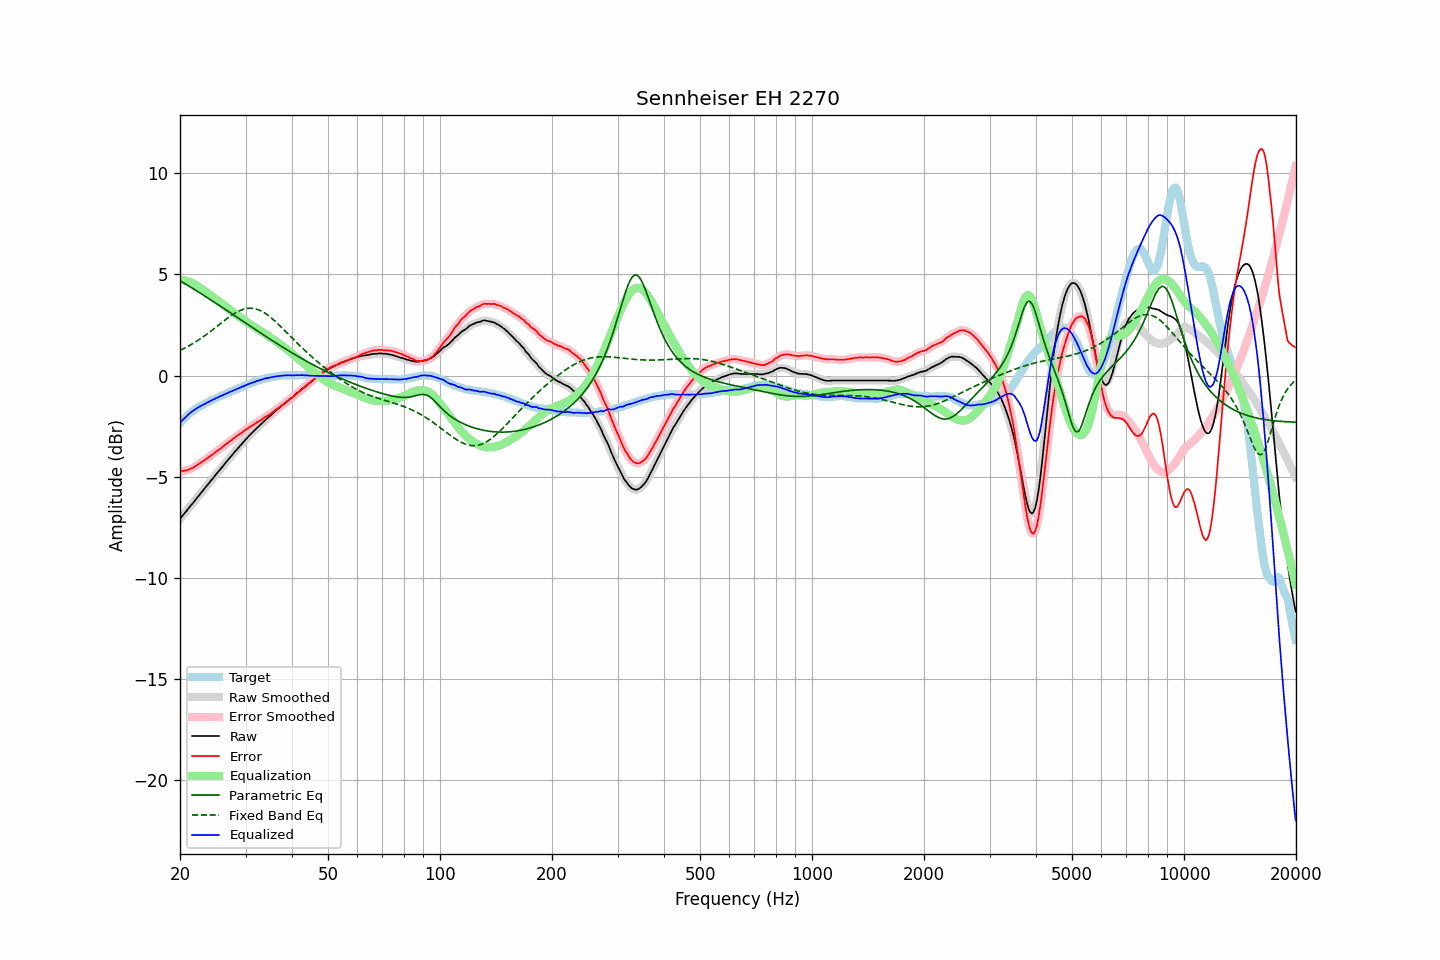

The data file committed next to this chart (first rows):
frequency, raw, error, smoothed, error_smoothed, equalization, parametric_eq, fixed_band_eq, equalized_raw, equalized_smoothed, target
20.00, -7.09, -4.74, -7.09, -4.74, 4.74, 4.69, 1.24, -2.35, -2.35, -2.35
20.20, -6.99, -4.73, -7.00, -4.73, 4.74, 4.65, 1.28, -2.26, -2.26, -2.26
20.40, -6.89, -4.72, -6.90, -4.72, 4.72, 4.60, 1.32, -2.17, -2.17, -2.17
20.61, -6.81, -4.70, -6.80, -4.71, 4.71, 4.55, 1.36, -2.10, -2.09, -2.10
20.81, -6.70, -4.69, -6.70, -4.69, 4.69, 4.50, 1.40, -2.02, -2.02, -2.01
21.02, -6.60, -4.67, -6.60, -4.66, 4.66, 4.45, 1.45, -1.94, -1.94, -1.93
21.23, -6.50, -4.63, -6.50, -4.64, 4.63, 4.40, 1.49, -1.87, -1.87, -1.87
21.44, -6.40, -4.59, -6.41, -4.60, 4.60, 4.35, 1.54, -1.80, -1.81, -1.81
21.66, -6.31, -4.57, -6.31, -4.56, 4.56, 4.31, 1.58, -1.75, -1.75, -1.74
21.87, -6.21, -4.52, -6.21, -4.52, 4.52, 4.26, 1.63, -1.70, -1.70, -1.69
22.09, -6.11, -4.47, -6.11, -4.47, 4.47, 4.21, 1.68, -1.64, -1.64, -1.64
22.31, -6.01, -4.42, -6.01, -4.42, 4.42, 4.16, 1.73, -1.59, -1.59, -1.59
22.54, -5.92, -4.37, -5.91, -4.37, 4.37, 4.11, 1.78, -1.55, -1.55, -1.55
22.76, -5.81, -4.31, -5.81, -4.31, 4.31, 4.06, 1.84, -1.50, -1.50, -1.50
22.99, -5.71, -4.25, -5.72, -4.25, 4.26, 4.00, 1.89, -1.46, -1.46, -1.47
23.22, -5.62, -4.20, -5.62, -4.20, 4.20, 3.95, 1.95, -1.42, -1.42, -1.43
23.45, -5.52, -4.15, -5.52, -4.14, 4.14, 3.90, 2.00, -1.38, -1.38, -1.38
23.69, -5.43, -4.09, -5.42, -4.09, 4.09, 3.85, 2.06, -1.34, -1.34, -1.34
23.92, -5.32, -4.03, -5.32, -4.03, 4.03, 3.80, 2.12, -1.29, -1.29, -1.30
24.16, -5.22, -3.98, -5.23, -3.98, 3.97, 3.75, 2.18, -1.25, -1.25, -1.25
24.40, -5.13, -3.92, -5.13, -3.92, 3.92, 3.70, 2.24, -1.22, -1.21, -1.21
24.65, -5.03, -3.86, -5.03, -3.86, 3.86, 3.65, 2.31, -1.18, -1.17, -1.18
24.89, -4.93, -3.79, -4.93, -3.80, 3.80, 3.59, 2.37, -1.13, -1.14, -1.14
25.14, -4.83, -3.73, -4.83, -3.74, 3.74, 3.54, 2.43, -1.09, -1.10, -1.10
25.39, -4.74, -3.68, -4.74, -3.68, 3.68, 3.49, 2.49, -1.06, -1.06, -1.06
25.65, -4.64, -3.62, -4.65, -3.62, 3.62, 3.44, 2.56, -1.03, -1.03, -1.02
25.91, -4.56, -3.56, -4.55, -3.56, 3.56, 3.38, 2.62, -1.00, -0.99, -0.99
26.16, -4.45, -3.50, -4.45, -3.50, 3.50, 3.33, 2.68, -0.96, -0.96, -0.95
26.43, -4.36, -3.43, -4.36, -3.43, 3.44, 3.28, 2.74, -0.92, -0.92, -0.92
26.69, -4.25, -3.37, -4.26, -3.37, 3.38, 3.23, 2.80, -0.88, -0.88, -0.88
26.96, -4.16, -3.32, -4.16, -3.31, 3.31, 3.17, 2.86, -0.85, -0.85, -0.85
27.23, -4.07, -3.25, -4.07, -3.25, 3.25, 3.12, 2.92, -0.81, -0.82, -0.82
27.50, -3.97, -3.20, -3.97, -3.20, 3.19, 3.07, 2.98, -0.78, -0.78, -0.78
27.77, -3.88, -3.14, -3.88, -3.13, 3.13, 3.01, 3.03, -0.75, -0.75, -0.75
28.05, -3.78, -3.07, -3.79, -3.07, 3.07, 2.96, 3.08, -0.71, -0.71, -0.71
28.33, -3.69, -3.00, -3.69, -3.01, 3.01, 2.91, 3.12, -0.68, -0.68, -0.69
28.62, -3.61, -2.95, -3.60, -2.95, 2.96, 2.85, 3.17, -0.65, -0.65, -0.65
28.90, -3.51, -2.90, -3.51, -2.90, 2.90, 2.80, 3.20, -0.61, -0.61, -0.61
29.19, -3.42, -2.84, -3.42, -2.85, 2.84, 2.75, 3.24, -0.58, -0.58, -0.58
29.48, -3.33, -2.80, -3.33, -2.79, 2.79, 2.69, 3.27, -0.55, -0.55, -0.53
29.78, -3.24, -2.73, -3.24, -2.73, 2.73, 2.64, 3.29, -0.51, -0.51, -0.52
30.08, -3.16, -2.68, -3.16, -2.68, 2.68, 2.59, 3.31, -0.48, -0.48, -0.48
30.38, -3.07, -2.62, -3.07, -2.62, 2.62, 2.54, 3.32, -0.44, -0.44, -0.45
30.68, -2.98, -2.57, -2.98, -2.57, 2.57, 2.48, 3.33, -0.41, -0.41, -0.41
30.99, -2.89, -2.50, -2.90, -2.52, 2.52, 2.43, 3.33, -0.38, -0.38, -0.39
31.30, -2.82, -2.47, -2.82, -2.47, 2.47, 2.38, 3.32, -0.36, -0.36, -0.35
31.61, -2.74, -2.42, -2.74, -2.42, 2.42, 2.32, 3.31, -0.33, -0.33, -0.32
31.93, -2.66, -2.37, -2.67, -2.37, 2.37, 2.27, 3.30, -0.30, -0.30, -0.30
32.24, -2.58, -2.31, -2.59, -2.31, 2.32, 2.22, 3.27, -0.27, -0.27, -0.28
32.57, -2.51, -2.27, -2.51, -2.27, 2.27, 2.17, 3.24, -0.25, -0.24, -0.25
32.89, -2.43, -2.22, -2.44, -2.22, 2.22, 2.11, 3.21, -0.22, -0.22, -0.21
33.22, -2.36, -2.17, -2.36, -2.17, 2.17, 2.06, 3.17, -0.20, -0.19, -0.19
33.55, -2.28, -2.11, -2.28, -2.11, 2.12, 2.01, 3.13, -0.17, -0.17, -0.17
33.89, -2.21, -2.06, -2.21, -2.06, 2.06, 1.96, 3.08, -0.15, -0.15, -0.15
34.23, -2.13, -2.01, -2.14, -2.01, 2.01, 1.90, 3.02, -0.12, -0.13, -0.13
34.57, -2.07, -1.96, -2.07, -1.96, 1.96, 1.85, 2.96, -0.12, -0.11, -0.11
34.92, -2.00, -1.90, -2.00, -1.91, 1.90, 1.80, 2.90, -0.10, -0.10, -0.10
35.27, -1.92, -1.85, -1.93, -1.85, 1.85, 1.75, 2.84, -0.08, -0.08, -0.07
35.62, -1.85, -1.79, -1.85, -1.79, 1.79, 1.70, 2.77, -0.07, -0.07, -0.07
35.97, -1.78, -1.73, -1.78, -1.73, 1.73, 1.65, 2.70, -0.05, -0.05, -0.06
... 635 more rows
